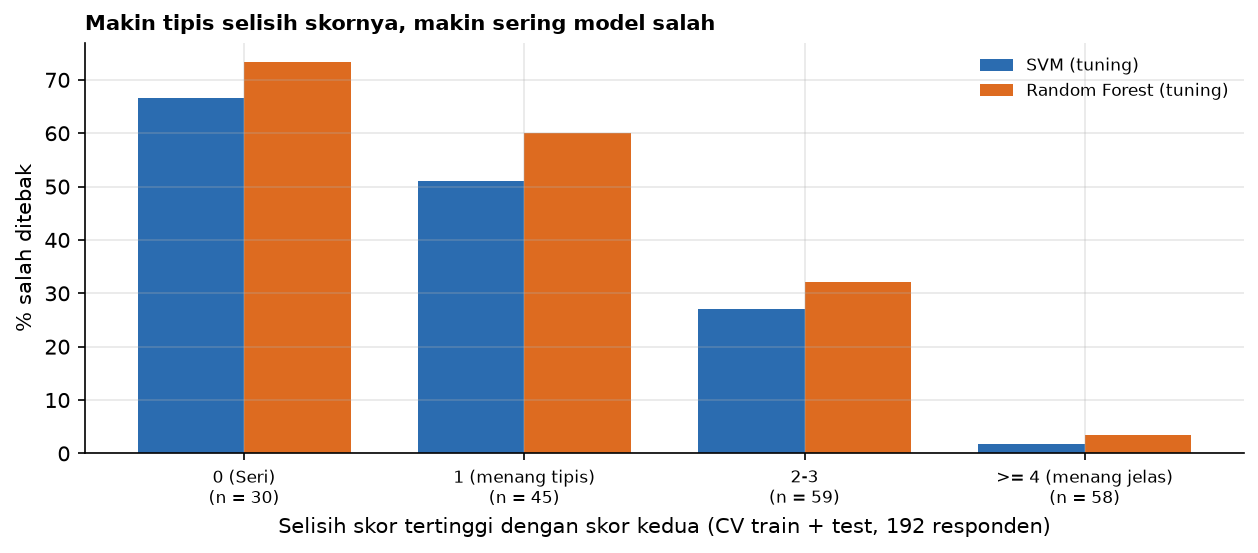

Data behind this chart, as committed beside it:
, n, n, % salah SVM, % salah SVM, % salah RF, % salah RF
sumber, CV train, test, CV train, test, CV train, test
kelompok, , , , , , 
0 (Seri), 24, 6, 62.5, 83.33, 70.83, 83.33
1 (menang tipis), 34, 11, 44.12, 72.73, 55.88, 72.73
2-3, 46, 13, 32.61, 7.69, 36.96, 15.38
>= 4 (menang jelas), 49, 9, 2.04, 0.0, 4.08, 0.0
